Run: headless pygame with SDL's dummy video driver; simulated clock (each Clock.tick advances the game by its frame time, no real sleeping); random seed 0; keys injected as events and as key.get_pressed() state; no mouse input.
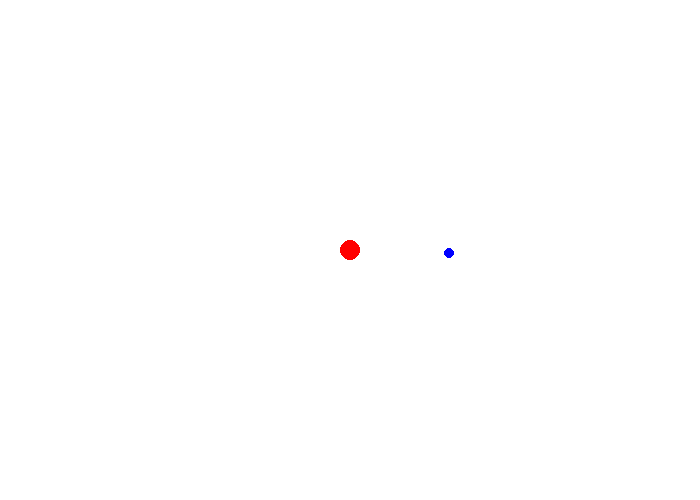
Frame 1 of 4 · flips 1–60 · no input
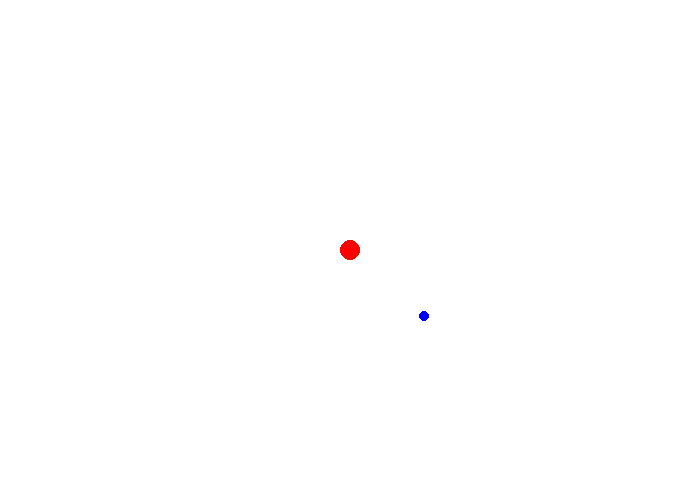
Frame 2 of 4 · flips 61–180 · tapped SPACE, RETURN · held RIGHT (→), D
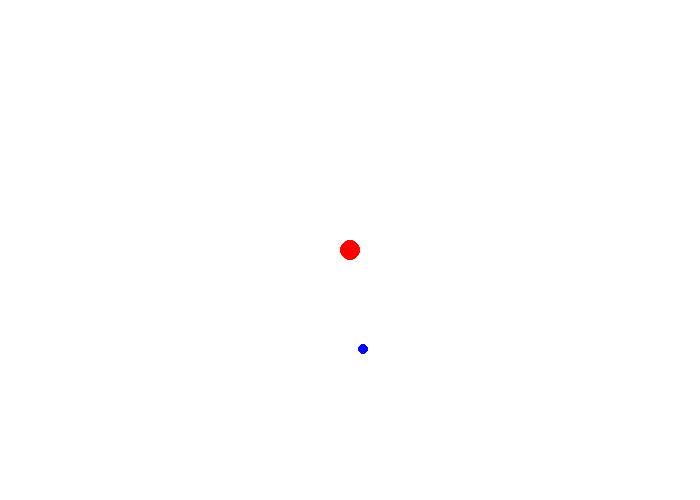
Frame 3 of 4 · flips 181–300 · held DOWN (↓), S
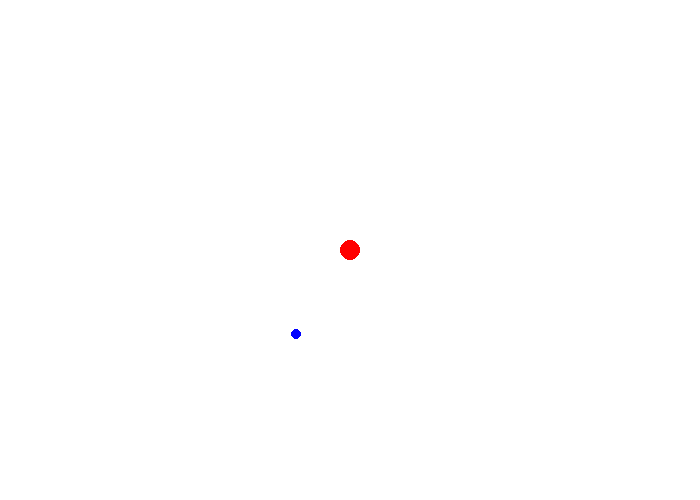
Frame 4 of 4 · flips 301–420 · held LEFT (←), A, UP (↑), W

The pygame program that drew these frames:

import pygame
import math

# Define some colors
BLACK = (0, 0, 0)
WHITE = (255, 255, 255)
RED = (255, 0, 0)
GREEN = (0, 255, 0)
BLUE = (0, 0, 255)

# Initialize Pygame
pygame.init()

# Set the dimensions of the screen
size = (700, 500)
screen = pygame.display.set_mode(size)

# Set the title of the window
pygame.display.set_caption("Hydrogen Atom Simulation")

# Loop until the user clicks the close button
done = False

# Used to manage how fast the screen updates
clock = pygame.time.Clock()

# Main program loop
while not done:
    # --- Main event loop
    for event in pygame.event.get():
        if event.type == pygame.QUIT:
            done = True

    # --- Game logic should go here

    # --- Drawing code should go here

    # First, clear the screen to white. Don't put other drawing commands
    # above this, or they will be erased with this command.
    screen.fill(WHITE)

    # Draw the nucleus
    pygame.draw.circle(screen, RED, [350, 250], 10)

    # Draw the electron
    angle = pygame.time.get_ticks() / 50
    x = int(350 + 100 * math.cos(angle))
    y = int(250 + 100 * math.sin(angle))
    pygame.draw.circle(screen, BLUE, [x, y], 5)

    # --- Go ahead and update the screen with what we've drawn.
    pygame.display.flip()

    # --- Limit to 60 frames per second
    clock.tick(60)

# Close the window and quit.
pygame.quit()
